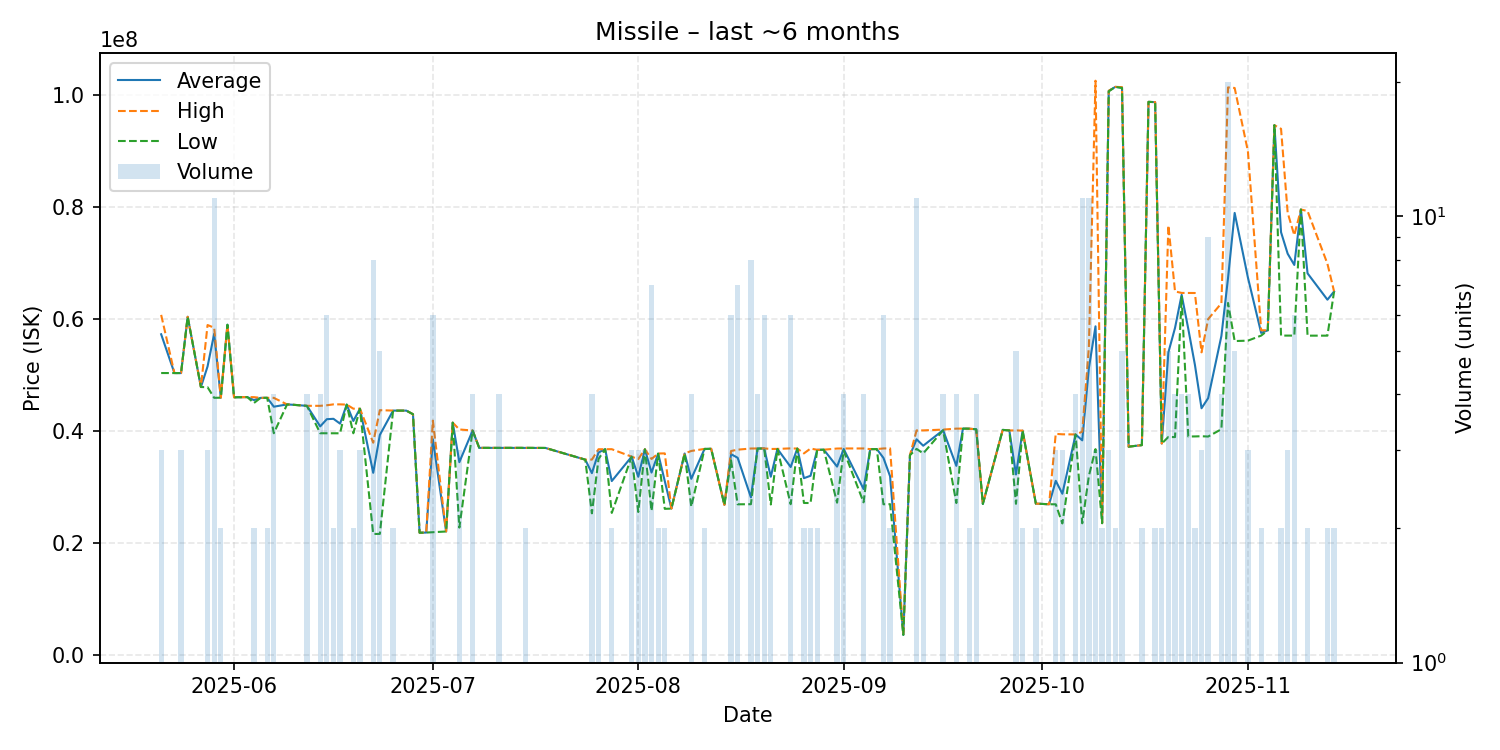

Values plotted in this chart, from the file beside it:
date, average, highest, lowest, order_count, volume
2025-05-21, 57286667, 60750000, 50360000, 2, 3
2025-05-23, 50360000, 50360000, 50360000, 1, 1
2025-05-24, 50350000, 50350000, 50350000, 2, 3
2025-05-25, 60410000, 60410000, 60410000, 1, 1
2025-05-27, 47860000, 47860000, 47860000, 1, 1
2025-05-28, 51533333, 58940000, 47830000, 2, 3
2025-05-29, 57373636, 58455000, 45930000, 8, 11
2025-05-30, 45950000, 45950000, 45950000, 2, 2
2025-05-31, 58990000, 58990000, 58990000, 1, 1
2025-06-01, 46020000, 46020000, 46020000, 1, 1
2025-06-03, 46060000, 46060000, 46060000, 1, 1
2025-06-04, 45525000, 46050000, 45000000, 2, 2
2025-06-05, 45920000, 45920000, 45920000, 1, 1
2025-06-06, 45930000, 45930000, 45930000, 2, 2
2025-06-07, 44342500, 45920000, 39600000, 3, 4
2025-06-09, 44750000, 44750000, 44750000, 1, 1
2025-06-10, 44680000, 44680000, 44680000, 1, 1
2025-06-11, 44590000, 44590000, 44590000, 1, 1
2025-06-12, 44495000, 44500000, 44490000, 4, 4
2025-06-14, 40825000, 44500000, 39600000, 3, 4
2025-06-15, 42111667, 44600000, 39600000, 5, 6
2025-06-16, 42180000, 44760000, 39600000, 2, 2
2025-06-17, 41313333, 44760000, 39590000, 2, 3
2025-06-18, 44720000, 44720000, 44720000, 1, 1
2025-06-19, 41790000, 43990000, 39590000, 2, 2
2025-06-20, 43986667, 43990000, 43980000, 3, 3
2025-06-22, 32527500, 37910000, 21600000, 4, 8
2025-06-23, 39294000, 43720000, 21610000, 3, 5
2025-06-25, 43645000, 43650000, 43640000, 2, 2
2025-06-27, 43640000, 43640000, 43640000, 1, 1
2025-06-28, 43000000, 43000000, 43000000, 1, 1
2025-06-29, 21820000, 21820000, 21820000, 1, 1
2025-06-30, 21850000, 21850000, 21850000, 1, 1
2025-07-01, 38531667, 41850000, 21910000, 4, 6
2025-07-03, 22040000, 22040000, 22040000, 1, 1
2025-07-04, 41490000, 41490000, 41490000, 1, 1
2025-07-05, 34430000, 40275000, 22740000, 3, 3
2025-07-07, 40077500, 40085000, 40070000, 4, 4
2025-07-08, 36990000, 36990000, 36990000, 1, 1
2025-07-11, 36982500, 36990000, 36975000, 3, 4
2025-07-12, 36990000, 36990000, 36990000, 1, 1
2025-07-15, 36990000, 36990000, 36990000, 2, 2
2025-07-18, 36970000, 36970000, 36970000, 1, 1
2025-07-24, 34880000, 34880000, 34880000, 1, 1
2025-07-25, 32470000, 34890000, 25290000, 4, 4
2025-07-26, 36160000, 36740000, 35000000, 3, 3
2025-07-27, 36750000, 36750000, 36750000, 1, 1
2025-07-28, 31055000, 36750000, 25360000, 2, 2
2025-07-31, 35413333, 35420000, 35410000, 3, 3
2025-08-01, 31823333, 34970000, 25530000, 3, 3
2025-08-02, 36730000, 36730000, 36730000, 3, 3
2025-08-03, 32572857, 35000000, 25730000, 6, 7
2025-08-04, 35965000, 35980000, 35950000, 2, 2
2025-08-05, 31045000, 36000000, 26090000, 2, 2
2025-08-06, 26130000, 26130000, 26130000, 1, 1
2025-08-08, 35980000, 35980000, 35980000, 1, 1
2025-08-09, 31455000, 36435000, 26475000, 4, 4
2025-08-11, 36795000, 36800000, 36790000, 2, 2
2025-08-12, 36820000, 36820000, 36820000, 1, 1
2025-08-14, 26800000, 26800000, 26800000, 1, 1
... 72 more rows
